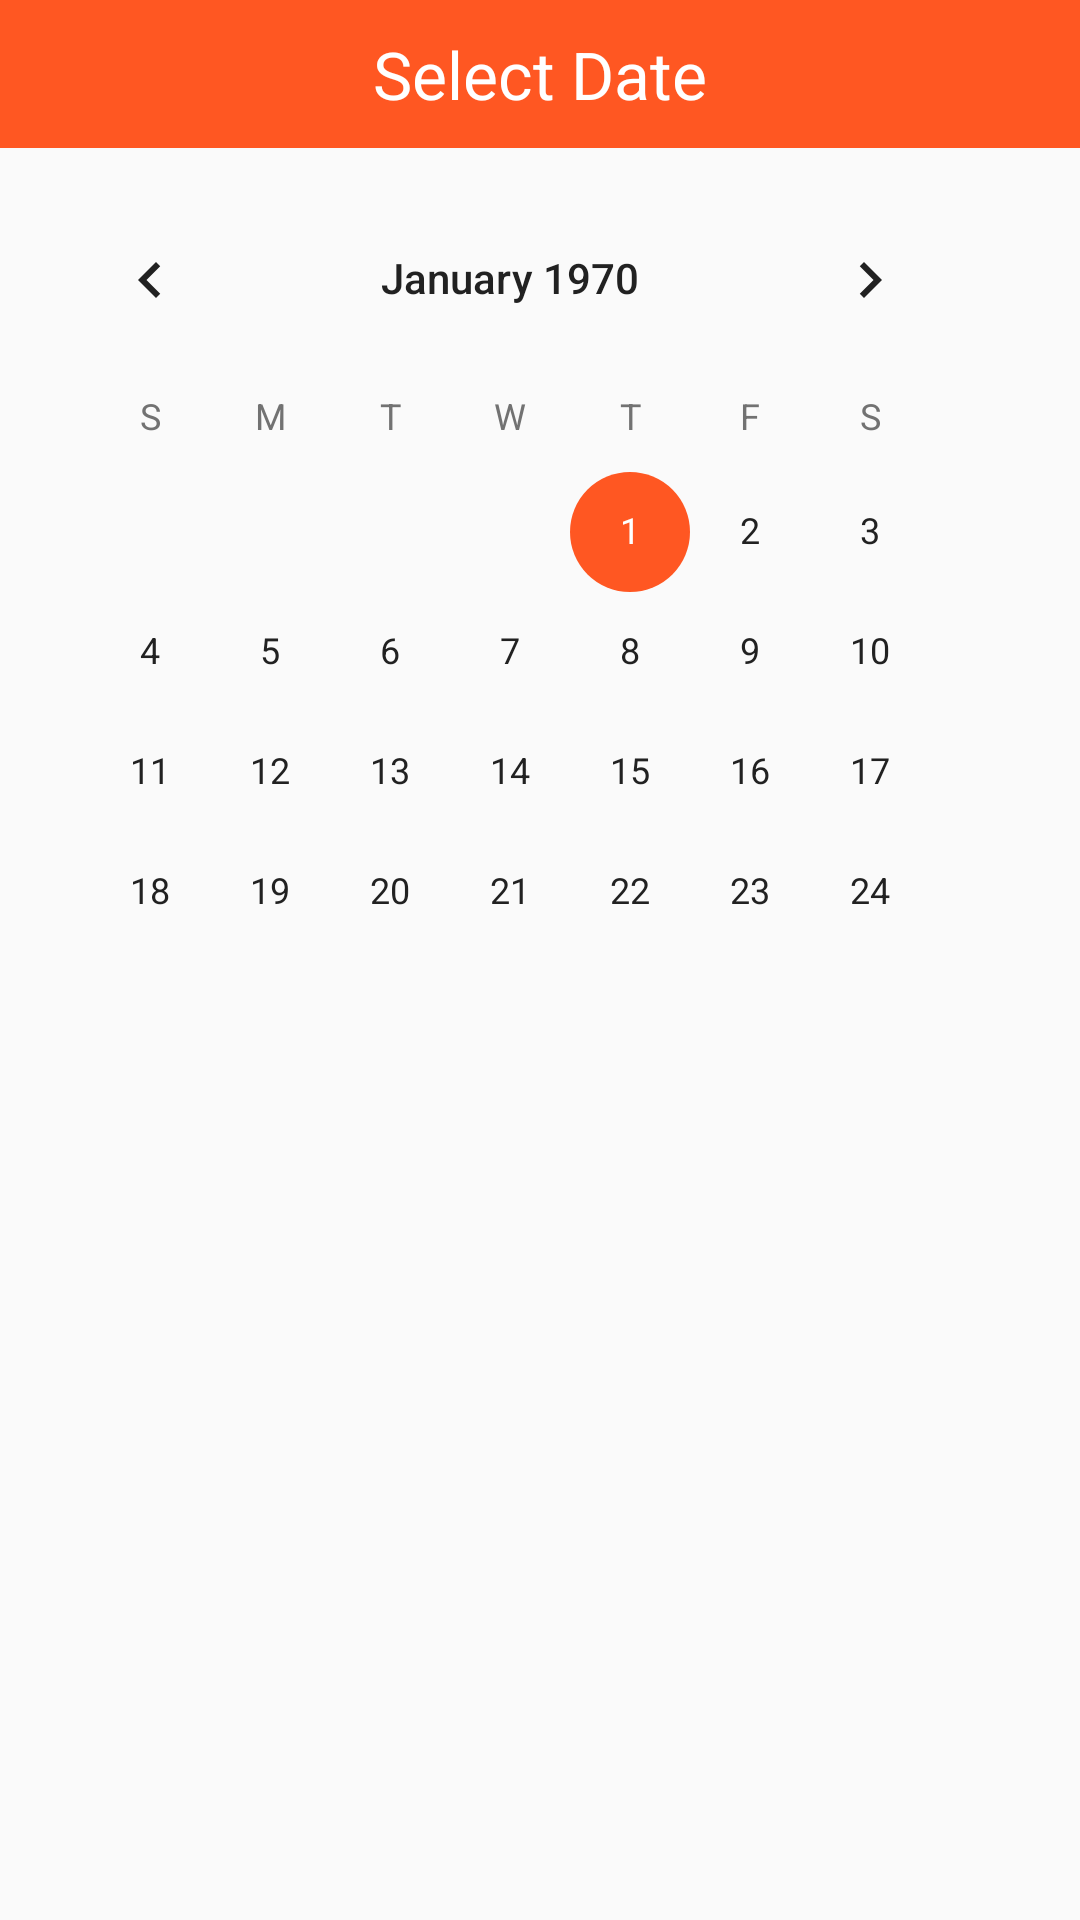

Write the Android layout XML for this screen, with the resource values it uses.
<!-- AndroidManifest.xml: application theme AppTheme -->
<!-- res/layout/fragment_calendar.xml -->
<?xml version="1.0" encoding="utf-8"?>
<LinearLayout xmlns:android="http://schemas.android.com/apk/res/android"
    xmlns:tools="http://schemas.android.com/tools"
    android:orientation="vertical"
    android:layout_width="match_parent"
    android:layout_height="match_parent"
    tools:context=".HomeScreen.CalendarFragment">

    <TextView
        android:layout_width="match_parent"
        android:layout_height="wrap_content"
        android:text="Select Date"
        android:gravity="center_horizontal"
        android:padding="10dp"
        android:textSize="@dimen/large_text"
        android:textColor="@color/white"
        android:background="@color/accent"/>
    <CalendarView
        android:layout_width="match_parent"
        android:layout_height="300dp"
        android:id="@+id/calendar"
        android:layout_gravity="center_horizontal"
        android:padding="10dp"
        android:showWeekNumber="true"/>

</LinearLayout>
<!-- resources referenced by this layout -->
<resources>
  <color name="accent">#FF5722</color>
  <color name="white">#FFFFFF</color>
  <dimen name="large_text">22dp</dimen>
  <style name="AppTheme" parent="Theme.AppCompat.Light.DarkActionBar">
          
          <item name="colorPrimary">@color/primary</item>
          <item name="colorPrimaryDark">@color/primary_dark</item>
          <item name="colorAccent">@color/accent</item>
          <item name="android:textColorPrimary">@color/primary_text</item>
          <item name="android:textColorSecondary">@color/secondary_text</item>
          <item name="android:icon">@color/icons</item>
          <item name="android:divider">@color/divider</item>
      </style>
  <color name="primary">#2196F3</color>
  <color name="primary_dark">#1976D2</color>
  <color name="primary_text">#212121</color>
  <color name="secondary_text">#727272</color>
  <color name="icons">#FFFFFF</color>
  <color name="divider">#B6B6B6</color>
</resources>
